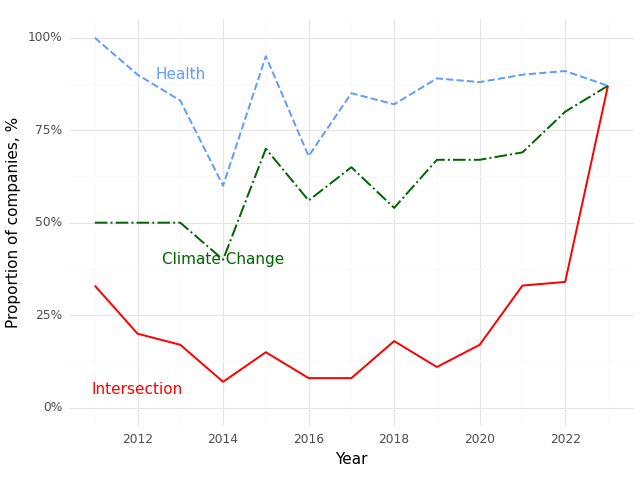

The data file committed next to this chart (first rows):
, Year, Climate (Prop), Health (Prop), Intersection (Prop)
0, 2011, 0.5, 1.0, 0.33
1, 2012, 0.5, 0.9, 0.2
2, 2013, 0.5, 0.83, 0.17
3, 2014, 0.4, 0.6, 0.07
4, 2015, 0.7, 0.95, 0.15
5, 2016, 0.56, 0.68, 0.08
6, 2017, 0.65, 0.85, 0.08
7, 2018, 0.54, 0.82, 0.18
8, 2019, 0.67, 0.89, 0.11
9, 2020, 0.67, 0.88, 0.17
10, 2021, 0.69, 0.9, 0.33
11, 2022, 0.8, 0.91, 0.34
12, 2023, 0.87, 0.87, 0.87
